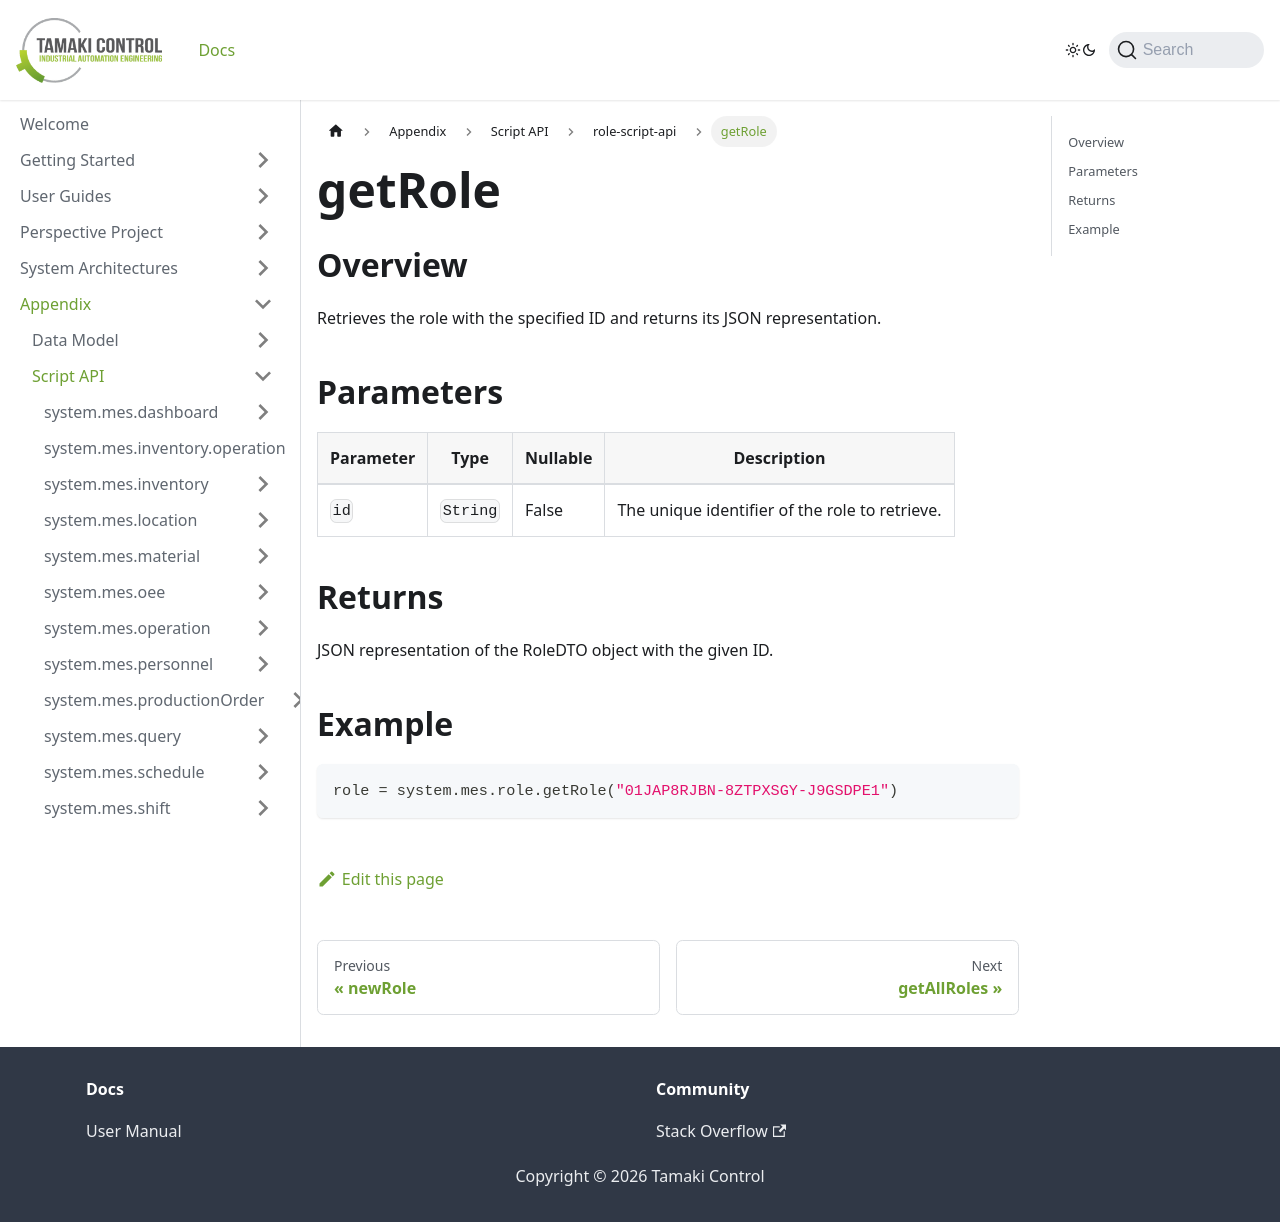

repository: TamakiControl/tamaki-mes-docs · page: docs/appendix/script-api/role-script-api/get-role/index.html · generator: docusaurus

---
title: "getRole"
description: "Retrieves a role by its ID."
sidebar_position: 2
---

# getRole

## Overview
Retrieves the role with the specified ID and returns its JSON representation.

## Parameters
| Parameter | Type   | Nullable | Description |
|-----------|--------|----------|-------------|
| `id`        | `String` | False    | The unique identifier of the role to retrieve. |

## Returns
JSON representation of the RoleDTO object with the given ID.

## Example
```python
role = system.mes.role.getRole("01JAP8RJBN-8ZTPXSGY-J9GSDPE1")
```
